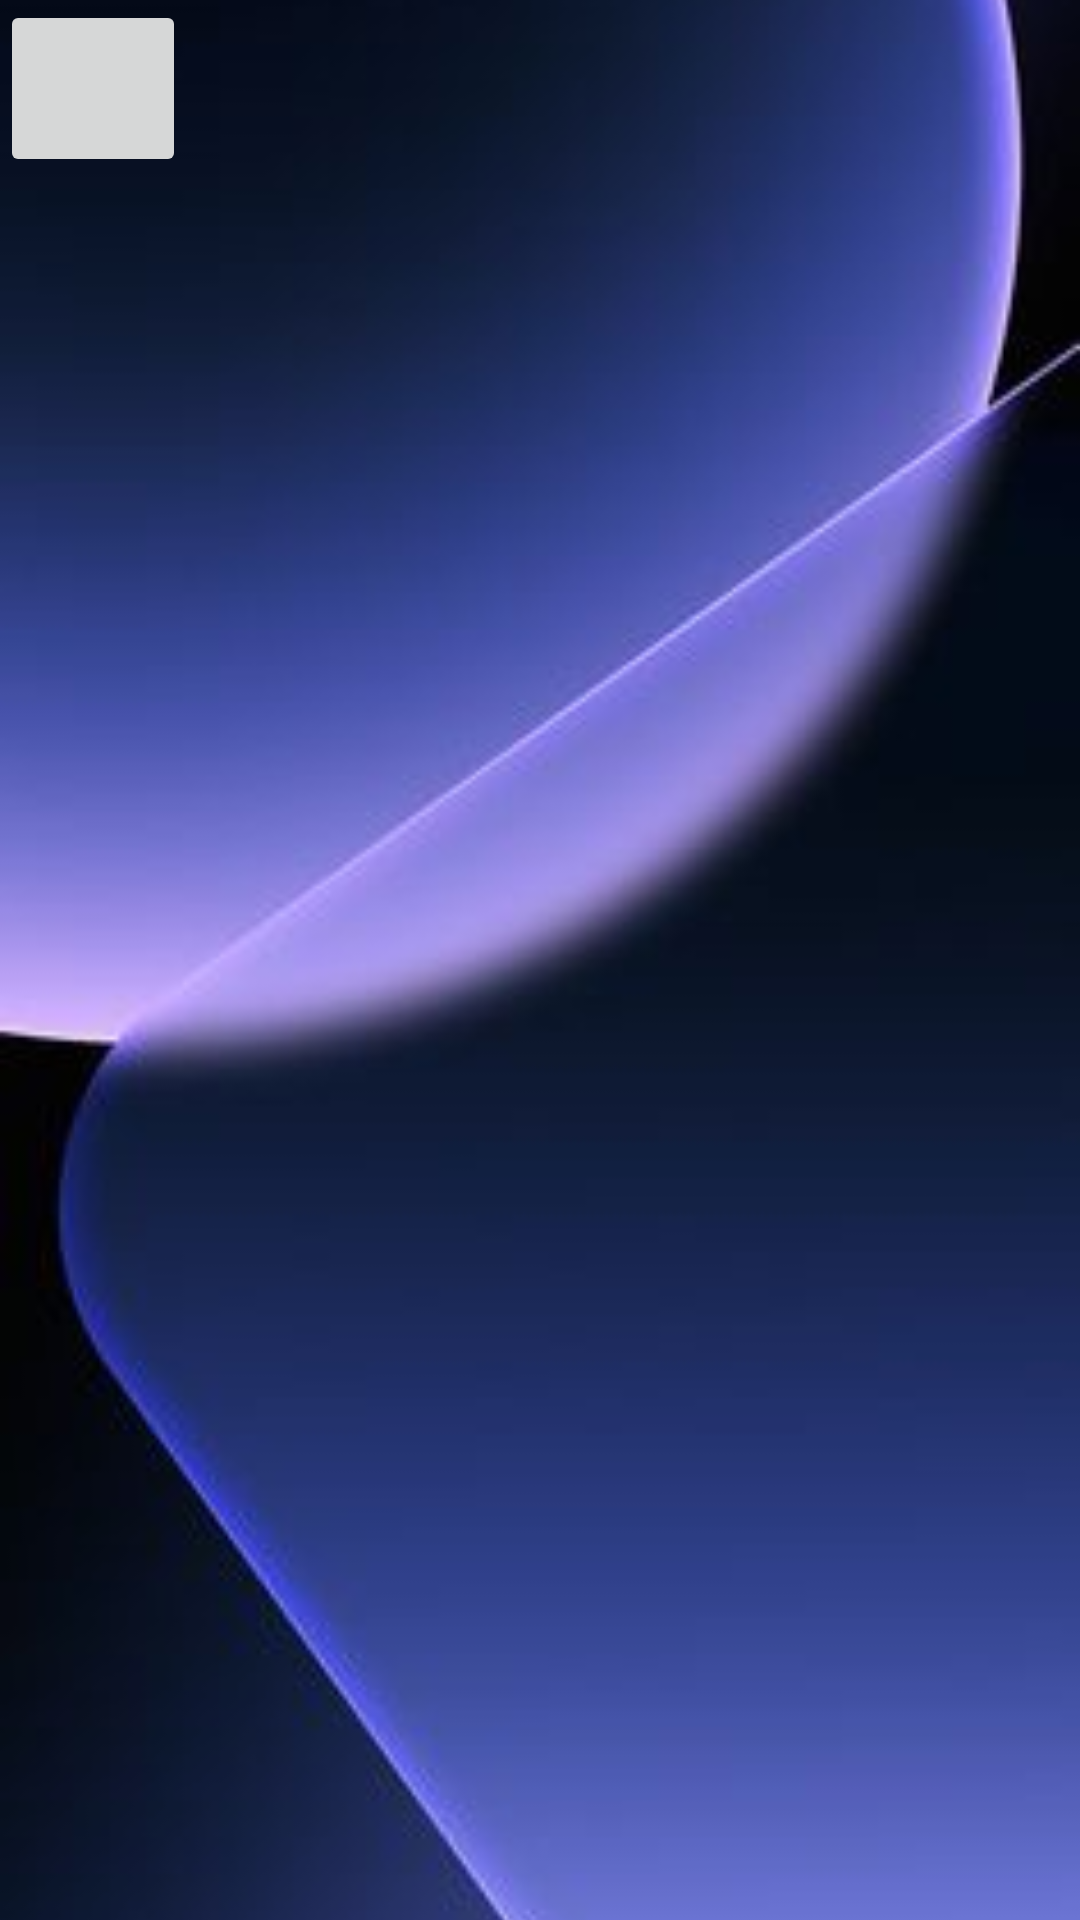

Produce the Android XML layout that renders to this screen, including the resource entries it uses.
<!-- AndroidManifest.xml: application theme Theme.PartidoPolitico -->
<!-- res/layout/activity_sistema_operativo.xml -->
<?xml version="1.0" encoding="utf-8"?>
<androidx.constraintlayout.widget.ConstraintLayout xmlns:android="http://schemas.android.com/apk/res/android"
    xmlns:app="http://schemas.android.com/apk/res-auto"
    xmlns:tools="http://schemas.android.com/tools"
    android:layout_width="match_parent"
    android:layout_height="match_parent"
    tools:context=".SistemaOperativo">

    <ImageView
        android:id="@+id/imageView4"
        android:layout_width="0dp"
        android:layout_height="1000dp"
        app:layout_constraintBottom_toBottomOf="parent"
        app:layout_constraintEnd_toEndOf="parent"
        app:layout_constraintHorizontal_bias="0.0"
        app:layout_constraintStart_toStartOf="parent"
        app:layout_constraintTop_toTopOf="parent"
        app:layout_constraintVertical_bias="0.579"
        app:srcCompat="@drawable/fondomovil" />

    <ImageButton
        android:id="@+id/imageButton"
        android:layout_width="62dp"
        android:layout_height="59dp"
        android:scaleType="centerInside"
        app:srcCompat="@drawable/intaico"
        tools:layout_editor_absoluteX="46dp"
        tools:layout_editor_absoluteY="624dp" />

</androidx.constraintlayout.widget.ConstraintLayout>
<!-- resources referenced by this layout -->
<resources>
  <!-- drawable fondomovil: jpg bitmap (drawable, 7802 bytes) -->
  <style name="Theme.PartidoPolitico" parent="Base.Theme.PartidoPolitico" />
  <style name="Base.Theme.PartidoPolitico" parent="Theme.Material3.DayNight.NoActionBar">
          
          
      </style>
</resources>
